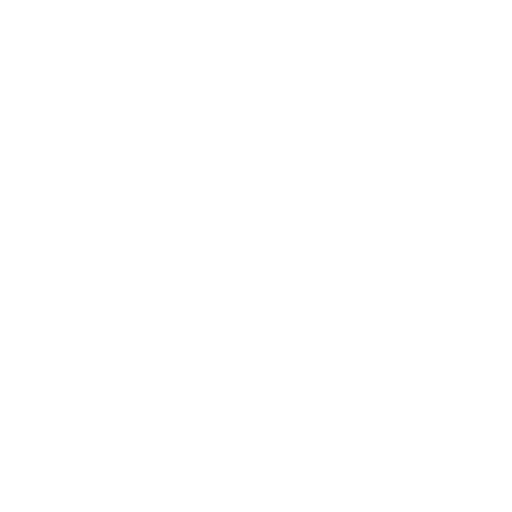
t = 0.00 s
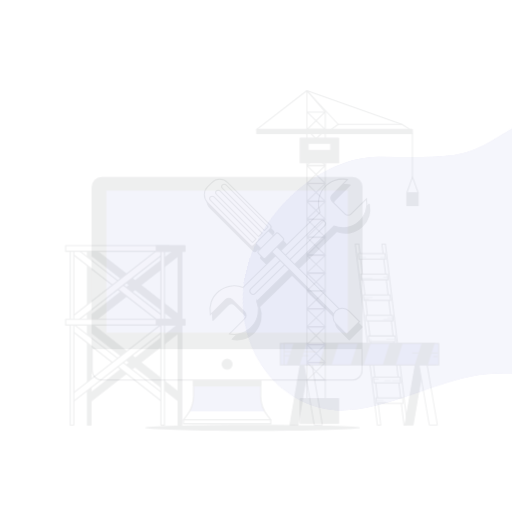
t = 0.15 s
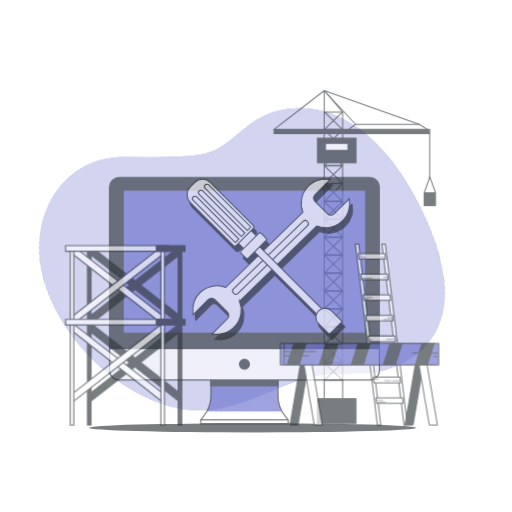
t = 0.45 s
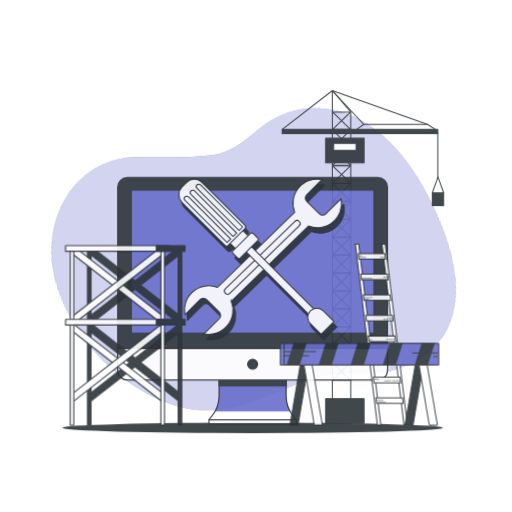
t = 0.60 s
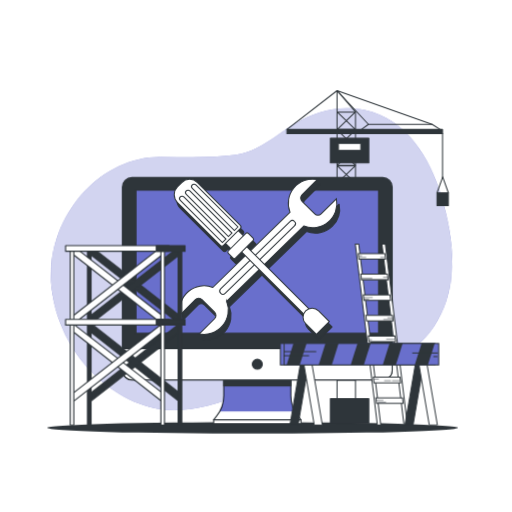
t = 0.80 s
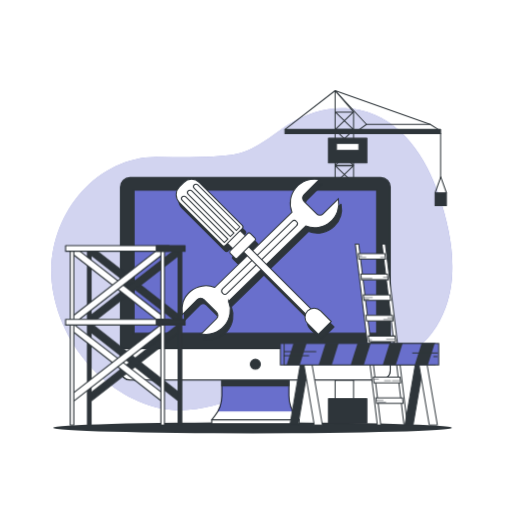
t = 1.00 s

The animated SVG that drew these frames (rendered in a browser with its animation timeline set to each time). Animation: 5 CSS @keyframes rules; one cycle of 1.00 s.

<svg class="animated" id="freepik_stories-maintenance" xmlns="http://www.w3.org/2000/svg" viewBox="0 0 500 500" version="1.1" xmlns:xlink="http://www.w3.org/1999/xlink" xmlns:svgjs="http://svgjs.com/svgjs"><style>svg#freepik_stories-maintenance:not(.animated) .animable {opacity: 0;}svg#freepik_stories-maintenance.animated #freepik--background-simple--inject-1--inject-208 {animation: 1s 1 forwards cubic-bezier(.36,-0.01,.5,1.38) lightSpeedRight;animation-delay: 0s;}svg#freepik_stories-maintenance.animated #freepik--Shadow--inject-1--inject-208 {animation: 1s 1 forwards cubic-bezier(.36,-0.01,.5,1.38) zoomIn;animation-delay: 0s;}svg#freepik_stories-maintenance.animated #freepik--Crane--inject-1--inject-208 {animation: 1s 1 forwards cubic-bezier(.36,-0.01,.5,1.38) slideLeft;animation-delay: 0s;}svg#freepik_stories-maintenance.animated #freepik--Device--inject-1--inject-208 {animation: 1s 1 forwards cubic-bezier(.36,-0.01,.5,1.38) slideLeft;animation-delay: 0s;}svg#freepik_stories-maintenance.animated #freepik--Tools--inject-1--inject-208 {animation: 1s 1 forwards cubic-bezier(.36,-0.01,.5,1.38) slideRight;animation-delay: 0s;}svg#freepik_stories-maintenance.animated #freepik--Ladders--inject-1--inject-208 {animation: 1s 1 forwards cubic-bezier(.36,-0.01,.5,1.38) fadeIn;animation-delay: 0s;}            @keyframes lightSpeedRight {              from {                transform: translate3d(50%, 0, 0) skewX(-20deg);                opacity: 0;              }              60% {                transform: skewX(10deg);                opacity: 1;              }              80% {                transform: skewX(-2deg);              }              to {                opacity: 1;                transform: translate3d(0, 0, 0);              }            }                    @keyframes zoomIn {                0% {                    opacity: 0;                    transform: scale(0.5);                }                100% {                    opacity: 1;                    transform: scale(1);                }            }                    @keyframes slideLeft {                0% {                    opacity: 0;                    transform: translateX(-30px);                }                100% {                    opacity: 1;                    transform: translateX(0);                }            }                    @keyframes slideRight {                0% {                    opacity: 0;                    transform: translateX(30px);                }                100% {                    opacity: 1;                    transform: translateX(0);                }            }                    @keyframes fadeIn {                0% {                    opacity: 0;                }                100% {                    opacity: 1;                }            }        </style><!--Maintenance--><g id="freepik--background-simple--inject-1--inject-208" class="animable" style="transform-origin: 245.982px 253.107px;"><path d="M441.4,270.76c2-26.75-4.24-54.7-12.64-79.6-12.47-37-36.67-74.94-77.44-83.69-23.51-5-47.43.36-67.58,13-19.39,12.17-34.5,27.88-58.33,30.93-24.1,3.08-48.83,1.84-73.06,1.84-62.29,0-112.85,65-100.21,132.71s72.22,114.65,122.78,114.65c45.43,0,82.8-27.07,126-34.34,21.4-3.6,42.88.66,64.06-4.74,24.61-6.28,47.75-21.26,61.39-42.95C435.61,303.8,440.13,287.51,441.4,270.76Z" style="fill: #696FCC; transform-origin: 245.982px 253.107px;" id="elgxxzz0a5l1t" class="animable"></path><g id="el6bl2cmydnm7"><path d="M441.4,270.76c2-26.75-4.24-54.7-12.64-79.6-12.47-37-36.67-74.94-77.44-83.69-23.51-5-47.43.36-67.58,13-19.39,12.17-34.5,27.88-58.33,30.93-24.1,3.08-48.83,1.84-73.06,1.84-62.29,0-112.85,65-100.21,132.71s72.22,114.65,122.78,114.65c45.43,0,82.8-27.07,126-34.34,21.4-3.6,42.88.66,64.06-4.74,24.61-6.28,47.75-21.26,61.39-42.95C435.61,303.8,440.13,287.51,441.4,270.76Z" style="fill: rgb(255, 255, 255); opacity: 0.7; transform-origin: 245.982px 253.107px;" class="animable" id="el1xjwkkuumfc"></path></g></g><g id="freepik--Shadow--inject-1--inject-208" class="animable" style="transform-origin: 246.69px 417.76px;"><ellipse cx="246.69" cy="417.76" rx="194.55" ry="5.42" style="fill: rgb(46, 53, 58); transform-origin: 246.69px 417.76px;" id="el45tbufrq9ee" class="animable"></ellipse></g><g id="freepik--Crane--inject-1--inject-208" class="animable" style="transform-origin: 357.105px 250.87px;"><polygon points="345.25 412.82 327.25 412.82 327.25 88.44 345.25 109.37 345.25 412.82" style="fill: none; stroke: rgb(46, 53, 58); stroke-linecap: round; stroke-linejoin: round; transform-origin: 336.25px 250.63px;" id="elvfo1ksqjqr" class="animable"></polygon><polygon points="327.42 336.44 345.08 336.44 327.42 319.37 345.08 319.37 327.42 336.44" style="fill: none; stroke: rgb(46, 53, 58); stroke-linecap: round; stroke-linejoin: round; transform-origin: 336.25px 327.905px;" id="elbl67azw80ui" class="animable"></polygon><polygon points="327.42 318.94 345.08 318.94 327.42 301.87 345.08 301.87 327.42 318.94" style="fill: none; stroke: rgb(46, 53, 58); stroke-linecap: round; stroke-linejoin: round; transform-origin: 336.25px 310.405px;" id="el5kl6xtdyz87" class="animable"></polygon><polygon points="327.42 371.29 345.08 371.29 327.42 354.22 345.08 354.22 327.42 371.29" style="fill: none; stroke: rgb(46, 53, 58); stroke-linecap: round; stroke-linejoin: round; transform-origin: 336.25px 362.755px;" id="elm8mqhn87yq" class="animable"></polygon><polygon points="327.42 353.79 345.08 353.79 327.42 336.72 345.08 336.72 327.42 353.79" style="fill: none; stroke: rgb(46, 53, 58); stroke-linecap: round; stroke-linejoin: round; transform-origin: 336.25px 345.255px;" id="ellerqheplg4l" class="animable"></polygon><polygon points="327.42 301.44 345.08 301.44 327.42 284.37 345.08 284.37 327.42 301.44" style="fill: none; stroke: rgb(46, 53, 58); stroke-linecap: round; stroke-linejoin: round; transform-origin: 336.25px 292.905px;" id="el7vqdl7902t3" class="animable"></polygon><polygon points="327.42 283.94 345.08 283.94 327.42 266.87 345.08 266.87 327.42 283.94" style="fill: none; stroke: rgb(46, 53, 58); stroke-linecap: round; stroke-linejoin: round; transform-origin: 336.25px 275.405px;" id="el2ewx6meu79q" class="animable"></polygon><polygon points="327.42 266.44 345.08 266.44 327.42 249.37 345.08 249.37 327.42 266.44" style="fill: none; stroke: rgb(46, 53, 58); stroke-linecap: round; stroke-linejoin: round; transform-origin: 336.25px 257.905px;" id="el83jkrr3q9hj" class="animable"></polygon><polygon points="327.42 248.94 345.08 248.94 327.42 231.87 345.08 231.87 327.42 248.94" style="fill: none; stroke: rgb(46, 53, 58); stroke-linecap: round; stroke-linejoin: round; transform-origin: 336.25px 240.405px;" id="elj7sabt11uem" class="animable"></polygon><polygon points="327.42 231.44 345.08 231.44 327.42 214.37 345.08 214.37 327.42 231.44" style="fill: none; stroke: rgb(46, 53, 58); stroke-linecap: round; stroke-linejoin: round; transform-origin: 336.25px 222.905px;" id="elowetwskaddc" class="animable"></polygon><polygon points="327.42 213.94 345.08 213.94 327.42 196.87 345.08 196.87 327.42 213.94" style="fill: none; stroke: rgb(46, 53, 58); stroke-linecap: round; stroke-linejoin: round; transform-origin: 336.25px 205.405px;" id="el3jsdf0dqnes" class="animable"></polygon><polygon points="327.42 196.44 345.08 196.44 327.42 179.37 345.08 179.37 327.42 196.44" style="fill: none; stroke: rgb(46, 53, 58); stroke-linecap: round; stroke-linejoin: round; transform-origin: 336.25px 187.905px;" id="el2g219caaq0c" class="animable"></polygon><polygon points="327.42 178.94 345.08 178.94 327.42 161.87 345.08 161.87 327.42 178.94" style="fill: none; stroke: rgb(46, 53, 58); stroke-linecap: round; stroke-linejoin: round; transform-origin: 336.25px 170.405px;" id="eltfxkawcpqbh" class="animable"></polygon><polygon points="327.42 161.44 345.08 161.44 327.42 144.37 345.08 144.37 327.42 161.44" style="fill: none; stroke: rgb(46, 53, 58); stroke-linecap: round; stroke-linejoin: round; transform-origin: 336.25px 152.905px;" id="elk9yza6kn52" class="animable"></polygon><polygon points="327.42 143.94 345.08 143.94 327.42 126.87 345.08 126.87 327.42 143.94" style="fill: none; stroke: rgb(46, 53, 58); stroke-linecap: round; stroke-linejoin: round; transform-origin: 336.25px 135.405px;" id="elvq4xf3wp48" class="animable"></polygon><polygon points="327.42 126.44 345.08 126.44 327.42 109.37 345.08 109.37 327.42 126.44" style="fill: none; stroke: rgb(46, 53, 58); stroke-linecap: round; stroke-linejoin: round; transform-origin: 336.25px 117.905px;" id="elbnt52p6gbmu" class="animable"></polygon><polygon points="428.81 126.91 420.09 121.42 357.87 121.42 350.27 126.91 428.81 126.91" style="fill: none; stroke: rgb(46, 53, 58); stroke-linecap: round; stroke-linejoin: round; transform-origin: 389.54px 124.165px;" id="el06bbdadhpilp" class="animable"></polygon><rect x="278.25" y="126.44" width="152" height="4" style="fill: rgb(46, 53, 58); stroke: rgb(46, 53, 58); stroke-linecap: round; stroke-linejoin: round; transform-origin: 354.25px 128.44px;" id="elte42z5owme" class="animable"></rect><polyline points="420.09 121.42 327.25 88.44 357.87 121.42" style="fill: none; stroke: rgb(46, 53, 58); stroke-linecap: round; stroke-linejoin: round; transform-origin: 373.67px 104.93px;" id="elp0q6htj5cs" class="animable"></polyline><line x1="327.25" y1="88.44" x2="278.25" y2="126.44" style="fill: none; stroke: rgb(46, 53, 58); stroke-linecap: round; stroke-linejoin: round; transform-origin: 302.75px 107.44px;" id="elz6nlfdmrh1" class="animable"></line><rect x="320.75" y="134.94" width="37.5" height="24" style="fill: rgb(46, 53, 58); stroke: rgb(46, 53, 58); stroke-linecap: round; stroke-linejoin: round; transform-origin: 339.5px 146.94px;" id="el2u3i433lxg" class="animable"></rect><rect x="320.75" y="389.3" width="37.5" height="24" style="fill: rgb(46, 53, 58); stroke: rgb(46, 53, 58); stroke-linecap: round; stroke-linejoin: round; transform-origin: 339.5px 401.3px;" id="el8g3oog85ype" class="animable"></rect><rect x="328.56" y="139.94" width="21.87" height="7" style="fill: rgb(255, 255, 255); stroke: rgb(46, 53, 58); stroke-linecap: round; stroke-linejoin: round; transform-origin: 339.495px 143.44px;" id="ela0rn14xgipk" class="animable"></rect><line x1="430.25" y1="130.44" x2="430.25" y2="173.56" style="fill: rgb(255, 255, 255); stroke: rgb(46, 53, 58); stroke-linecap: round; stroke-linejoin: round; transform-origin: 430.25px 152px;" id="eldxp45xfw1q6" class="animable"></line><rect x="424.85" y="188.28" width="11.11" height="12.59" style="fill: rgb(46, 53, 58); stroke: rgb(46, 53, 58); stroke-linecap: round; stroke-linejoin: round; transform-origin: 430.405px 194.575px;" id="eleat0k375rel" class="animable"></rect><polyline points="424.85 188.28 430.4 172.74 435.96 188.28" style="fill: none; stroke: rgb(46, 53, 58); stroke-linecap: round; stroke-linejoin: round; transform-origin: 430.405px 180.51px;" id="elyqw798vudb" class="animable"></polyline></g><g id="freepik--Device--inject-1--inject-208" class="animable" style="transform-origin: 249.395px 293.62px;"><path d="M282.17,386.24V364H216.62v22.26a32.21,32.21,0,0,1-7,20l-2.87,3.62H292l-2.88-3.62A32.26,32.26,0,0,1,282.17,386.24Z" style="fill: rgb(255, 255, 255); stroke: rgb(46, 53, 58); stroke-linecap: round; stroke-linejoin: round; stroke-width: 1.09543px; transform-origin: 249.375px 386.94px;" id="eluty6whrcitd" class="animable"></path><path d="M212.59,401.83H286.2a32.18,32.18,0,0,1-4-15.59V364H216.62v22.26A32.18,32.18,0,0,1,212.59,401.83Z" style="fill: #696FCC; mix-blend-mode: multiply; transform-origin: 249.395px 382.915px;" id="elthmbljf2ynb" class="animable"></path><rect x="216.62" y="367.33" width="65.55" height="9.4" style="fill: rgb(46, 53, 58); stroke: rgb(46, 53, 58); stroke-linecap: round; stroke-linejoin: round; stroke-width: 1.09543px; transform-origin: 249.395px 372.03px;" id="el1pf3s80zd1x" class="animable"></rect><rect x="117.66" y="173.4" width="263.47" height="197.6" rx="9.29" style="fill: rgb(46, 53, 58); stroke: rgb(46, 53, 58); stroke-linecap: round; stroke-linejoin: round; stroke-width: 1.09543px; transform-origin: 249.395px 272.2px;" id="elc2gjro0q85l" class="animable"></rect><path d="M117.66,340.29H381.13a0,0,0,0,1,0,0v21.42a9.29,9.29,0,0,1-9.29,9.29H127a9.29,9.29,0,0,1-9.29-9.29V340.29a0,0,0,0,1,0,0Z" style="fill: rgb(255, 255, 255); stroke: rgb(46, 53, 58); stroke-linecap: round; stroke-linejoin: round; stroke-width: 1.09543px; transform-origin: 249.395px 355.645px;" id="eluyxq8mcwuz" class="animable"></path><rect x="130.91" y="185.7" width="236.96" height="139.6" style="fill: #696FCC; stroke: rgb(46, 53, 58); stroke-linecap: round; stroke-linejoin: round; stroke-width: 1.09543px; transform-origin: 249.39px 255.5px;" id="elidh9ifw19zd" class="animable"></rect><path d="M254.25,355.65a4.86,4.86,0,1,0-4.86,4.85A4.85,4.85,0,0,0,254.25,355.65Z" style="fill: rgb(46, 53, 58); stroke: rgb(46, 53, 58); stroke-linecap: round; stroke-linejoin: round; stroke-width: 1.09543px; transform-origin: 249.39px 355.64px;" id="elos28qm0zrx9" class="animable"></path><rect x="206.78" y="409.87" width="85.24" height="3.97" style="fill: rgb(255, 255, 255); stroke: rgb(46, 53, 58); stroke-linecap: round; stroke-linejoin: round; stroke-width: 1.09543px; transform-origin: 249.4px 411.855px;" id="elkdyodqtsaoe" class="animable"></rect></g><g id="freepik--Tools--inject-1--inject-208" class="animable" style="transform-origin: 250.482px 251.2px;"><path d="M326.51,220.68A23.72,23.72,0,0,0,333,199.36l-14.87,14.87a4.51,4.51,0,0,1-6.36,0l-12.36-12.36a4.5,4.5,0,0,1,0-6.37l14.86-14.86a23.71,23.71,0,0,0-26.64,31.87L249.26,250l-3.7-3.71,6-6a1.67,1.67,0,0,0,0-2.34l-4.68-4.68a1.65,1.65,0,0,0-2.33,0l-2.34,2.34-5.07-5.06,1.95-1.95a2.21,2.21,0,0,0,0-3.12l-41.87-41.87a10.74,10.74,0,0,0-15.2,0l-4.28,4.28a10.73,10.73,0,0,0,0,15.19l41.87,41.88a2.21,2.21,0,0,0,3.12,0l1.95-1.95,5.06,5.07-2.33,2.33a1.65,1.65,0,0,0,0,2.34l4.67,4.68a1.67,1.67,0,0,0,2.34,0l6-6,3.64,3.64-31.82,31a23.72,23.72,0,0,0-31.88,26.64l14.87-14.86a4.5,4.5,0,0,1,6.37,0L214,310.13a4.5,4.5,0,0,1,0,6.37l-14.86,14.86a23.72,23.72,0,0,0,26.65-31.87l31.82-31L301,311.83a8.89,8.89,0,0,0,2,9.5l10.47,10.47,12.56-12.57-10.47-10.46a8.89,8.89,0,0,0-9.5-2l-43.32-43.32L301.15,226A23.72,23.72,0,0,0,326.51,220.68Z" style="fill: rgb(46, 53, 58); stroke: rgb(46, 53, 58); stroke-linecap: round; stroke-linejoin: round; stroke-width: 1.09543px; transform-origin: 254.016px 256px;" id="ellmb5f7c19m" class="animable"></path><path d="M223.15,294.16l75.33-73.49A23.71,23.71,0,0,0,330.35,194l-14.86,14.86a4.5,4.5,0,0,1-6.37,0l-12.36-12.36a4.49,4.49,0,0,1,0-6.36l14.86-14.87A23.71,23.71,0,0,0,285,207.17l-75.33,73.49a23.71,23.71,0,0,0-31.87,26.64l14.86-14.86a4.5,4.5,0,0,1,6.37,0l12.36,12.36a4.49,4.49,0,0,1,0,6.36L196.5,326a23.72,23.72,0,0,0,26.65-31.87Z" style="fill: rgb(255, 255, 255); stroke: rgb(46, 53, 58); stroke-miterlimit: 10; transform-origin: 254.078px 250.635px;" id="elu1klqjv8vh" class="animable"></path><path d="M217.35,286.45h0a3.08,3.08,0,0,1,0-4.35l67.73-65.89a3.09,3.09,0,0,1,4.36,0h0a3.09,3.09,0,0,1,0,4.36l-67.73,65.88A3.09,3.09,0,0,1,217.35,286.45Z" style="fill: rgb(255, 255, 255); stroke: rgb(46, 53, 58); stroke-miterlimit: 10; transform-origin: 253.395px 251.33px;" id="elazqjv1u1fsf" class="animable"></path><g id="elikblxi1m7jj"><rect x="267.85" y="222.86" width="7.16" height="103.31" style="fill: rgb(255, 255, 255); stroke: rgb(46, 53, 58); stroke-miterlimit: 10; transform-origin: 271.43px 274.515px; transform: rotate(-45deg);" class="animable" id="elm53llrp94xm"></rect></g><path d="M323.38,313.9l-12.56,12.56L300.35,316a8.89,8.89,0,0,1,0-12.57h0a8.88,8.88,0,0,1,12.56,0Z" style="fill: rgb(255, 255, 255); stroke: rgb(46, 53, 58); stroke-miterlimit: 10; transform-origin: 310.564px 313.644px;" id="elgdppjtm3q8o" class="animable"></path><g id="elrmpk8iljol"><rect x="220.64" y="225.37" width="17.63" height="14.32" style="fill: rgb(255, 255, 255); stroke: rgb(46, 53, 58); stroke-miterlimit: 10; transform-origin: 229.455px 232.53px; transform: rotate(-45deg);" class="animable" id="elzl3dwawmvb8"></rect></g><g id="el9t4nyz5nn2c"><path d="M199.74,169.77h6.06a10.74,10.74,0,0,1,10.74,10.74v59.22a2.2,2.2,0,0,1-2.2,2.2H191.2a2.2,2.2,0,0,1-2.2-2.2V180.51A10.74,10.74,0,0,1,199.74,169.77Z" style="fill: rgb(255, 255, 255); stroke: rgb(46, 53, 58); stroke-miterlimit: 10; transform-origin: 202.77px 205.85px; transform: rotate(-45deg);" class="animable" id="el94d9t7guw6"></path></g><g id="el33z4e9qkqkz"><rect x="223.08" y="234.98" width="27.54" height="9.92" rx="1.65" style="fill: rgb(255, 255, 255); stroke: rgb(46, 53, 58); stroke-miterlimit: 10; transform-origin: 236.85px 239.94px; transform: rotate(-45deg);" class="animable" id="elutyaq9uqhjb"></rect></g><path d="M222.44,233.32,219,236.77l-41.12-41.12a2.44,2.44,0,0,1,0-3.45h0a2.43,2.43,0,0,1,3.45,0Z" style="fill: rgb(255, 255, 255); stroke: rgb(46, 53, 58); stroke-miterlimit: 10; transform-origin: 199.803px 214.126px;" id="elqxh6p3oyvt" class="animable"></path><path d="M228.31,227.45l-3.46,3.45-41.12-41.12a2.44,2.44,0,0,1,0-3.45h0a2.43,2.43,0,0,1,3.45,0Z" style="fill: rgb(255, 255, 255); stroke: rgb(46, 53, 58); stroke-miterlimit: 10; transform-origin: 205.663px 208.256px;" id="elxt2sb1pnb6" class="animable"></path><path d="M234.18,221.58,230.72,225,189.6,183.91a2.44,2.44,0,0,1,0-3.45h0a2.43,2.43,0,0,1,3.45,0Z" style="fill: rgb(255, 255, 255); stroke: rgb(46, 53, 58); stroke-miterlimit: 10; transform-origin: 211.533px 202.371px;" id="eli7iv5qpmq2b" class="animable"></path></g><g id="freepik--Ladders--inject-1--inject-208" class="animable" style="transform-origin: 246.22px 326.745px;"><polygon points="371.82 415.07 368.49 415.07 346.96 238.41 350.3 238.41 371.82 415.07" style="fill: rgb(255, 255, 255); stroke: rgb(46, 53, 58); stroke-miterlimit: 10; transform-origin: 359.39px 326.74px;" id="eldkb9legukm" class="animable"></polygon><polygon points="397.82 415.07 394.49 415.07 372.96 238.41 376.3 238.41 397.82 415.07" style="fill: rgb(255, 255, 255); stroke: rgb(46, 53, 58); stroke-miterlimit: 10; transform-origin: 385.39px 326.74px;" id="el6op0lb46hnk" class="animable"></polygon><polygon points="376.51 253.05 350.52 253.05 349.85 247.6 375.85 247.6 376.51 253.05" style="fill: rgb(255, 255, 255); stroke: rgb(46, 53, 58); stroke-miterlimit: 10; transform-origin: 363.18px 250.325px;" id="eldmf1w7tjew" class="animable"></polygon><polygon points="378.96 273.17 352.97 273.17 352.31 267.72 378.3 267.72 378.96 273.17" style="fill: rgb(255, 255, 255); stroke: rgb(46, 53, 58); stroke-miterlimit: 10; transform-origin: 365.635px 270.445px;" id="elo4obcgqnqms" class="animable"></polygon><polygon points="381.42 293.29 355.42 293.29 354.76 287.84 380.75 287.84 381.42 293.29" style="fill: rgb(255, 255, 255); stroke: rgb(46, 53, 58); stroke-miterlimit: 10; transform-origin: 368.09px 290.565px;" id="ela5b9ovmq9td" class="animable"></polygon><polygon points="383.87 313.42 357.88 313.42 357.21 307.97 383.2 307.97 383.87 313.42" style="fill: rgb(255, 255, 255); stroke: rgb(46, 53, 58); stroke-miterlimit: 10; transform-origin: 370.54px 310.695px;" id="elomgjtmxi6lp" class="animable"></polygon><polygon points="386.32 333.54 360.33 333.54 359.66 328.09 385.65 328.09 386.32 333.54" style="fill: rgb(255, 255, 255); stroke: rgb(46, 53, 58); stroke-miterlimit: 10; transform-origin: 372.99px 330.815px;" id="elijlxcb6t7gs" class="animable"></polygon><polygon points="388.77 353.66 362.78 353.66 362.12 348.21 388.11 348.21 388.77 353.66" style="fill: rgb(255, 255, 255); stroke: rgb(46, 53, 58); stroke-miterlimit: 10; transform-origin: 375.445px 350.935px;" id="eln6kt8dsqph" class="animable"></polygon><polygon points="391.22 373.79 365.23 373.79 364.57 368.34 390.56 368.34 391.22 373.79" style="fill: rgb(255, 255, 255); stroke: rgb(46, 53, 58); stroke-miterlimit: 10; transform-origin: 377.895px 371.065px;" id="elgaks2zeff4j" class="animable"></polygon><polygon points="393.68 393.91 367.68 393.91 367.02 388.46 393.01 388.46 393.68 393.91" style="fill: rgb(255, 255, 255); stroke: rgb(46, 53, 58); stroke-miterlimit: 10; transform-origin: 380.35px 391.185px;" id="elclbbxn0pc5n" class="animable"></polygon><line x1="350.12" y1="249.74" x2="353.52" y2="249.74" style="fill: none; stroke: rgb(46, 53, 58); stroke-miterlimit: 10; stroke-width: 0.5px; transform-origin: 351.82px 249.74px;" id="elh62cwmyrdk" class="animable"></line><line x1="350.92" y1="251.34" x2="357.52" y2="251.34" style="fill: none; stroke: rgb(46, 53, 58); stroke-miterlimit: 10; stroke-width: 0.5px; transform-origin: 354.22px 251.34px;" id="el9aq8yj7huk" class="animable"></line><line x1="376.11" y1="251.34" x2="371.31" y2="251.34" style="fill: none; stroke: rgb(46, 53, 58); stroke-miterlimit: 10; stroke-width: 0.5px; transform-origin: 373.71px 251.34px;" id="eldn5qt7nveti" class="animable"></line><line x1="378.51" y1="270.73" x2="374.11" y2="270.73" style="fill: none; stroke: rgb(46, 53, 58); stroke-miterlimit: 10; stroke-width: 0.5px; transform-origin: 376.31px 270.73px;" id="elvz97rv0n7mb" class="animable"></line><line x1="353.32" y1="271.73" x2="363.52" y2="271.73" style="fill: none; stroke: rgb(46, 53, 58); stroke-miterlimit: 10; stroke-width: 0.5px; transform-origin: 358.42px 271.73px;" id="eltqk6by80eg" class="animable"></line><line x1="355.12" y1="290.52" x2="363.92" y2="290.52" style="fill: none; stroke: rgb(46, 53, 58); stroke-miterlimit: 10; stroke-width: 0.5px; transform-origin: 359.52px 290.52px;" id="el463j1dl9zgu" class="animable"></line><line x1="355.52" y1="292.12" x2="360.32" y2="292.12" style="fill: none; stroke: rgb(46, 53, 58); stroke-miterlimit: 10; stroke-width: 0.5px; transform-origin: 357.92px 292.12px;" id="el25besqva9ui" class="animable"></line><line x1="383.7" y1="310.31" x2="378.31" y2="310.31" style="fill: none; stroke: rgb(46, 53, 58); stroke-miterlimit: 10; stroke-width: 0.5px; transform-origin: 381.005px 310.31px;" id="elnynham92yq7" class="animable"></line><line x1="383.31" y1="311.91" x2="374.31" y2="311.91" style="fill: none; stroke: rgb(46, 53, 58); stroke-miterlimit: 10; stroke-width: 0.5px; transform-origin: 378.81px 311.91px;" id="el3bawxfahsjd" class="animable"></line><line x1="391.14" y1="371.74" x2="382.89" y2="371.74" style="fill: none; stroke: rgb(46, 53, 58); stroke-miterlimit: 10; stroke-width: 0.5px; transform-origin: 387.015px 371.74px;" id="elcvcyhiecqu7" class="animable"></line><line x1="364.89" y1="370.24" x2="369.89" y2="370.24" style="fill: none; stroke: rgb(46, 53, 58); stroke-miterlimit: 10; stroke-width: 0.5px; transform-origin: 367.39px 370.24px;" id="elkzt15j0b4pe" class="animable"></line><line x1="381.64" y1="371.74" x2="375.14" y2="371.74" style="fill: none; stroke: rgb(46, 53, 58); stroke-miterlimit: 10; stroke-width: 0.5px; transform-origin: 378.39px 371.74px;" id="el9x12scahjjk" class="animable"></line><line x1="367.39" y1="390.99" x2="374.39" y2="390.99" style="fill: none; stroke: rgb(46, 53, 58); stroke-miterlimit: 10; stroke-width: 0.5px; transform-origin: 370.89px 390.99px;" id="elc4mexf4rpb" class="animable"></line><line x1="368.89" y1="392.74" x2="376.89" y2="392.74" style="fill: none; stroke: rgb(46, 53, 58); stroke-miterlimit: 10; stroke-width: 0.5px; transform-origin: 372.89px 392.74px;" id="el88qhzaq7fe3" class="animable"></line><line x1="360.89" y1="331.74" x2="363.14" y2="331.74" style="fill: none; stroke: rgb(46, 53, 58); stroke-miterlimit: 10; stroke-width: 0.5px; transform-origin: 362.015px 331.74px;" id="elw1j3uzj98gk" class="animable"></line><line x1="385.39" y1="331.24" x2="377.14" y2="331.24" style="fill: none; stroke: rgb(46, 53, 58); stroke-miterlimit: 10; stroke-width: 0.5px; transform-origin: 381.265px 331.24px;" id="el1p4j46fkk0e" class="animable"></line><polygon points="176.97 309.44 173.01 314.6 86.87 247.35 90.84 242.19 176.97 309.44" style="fill: rgb(46, 53, 58); stroke: rgb(46, 53, 58); stroke-linecap: round; stroke-linejoin: round; stroke-width: 1.09543px; transform-origin: 131.92px 278.395px;" id="el181qrmxca1i" class="animable"></polygon><polygon points="86.87 309.44 90.84 314.6 176.97 247.35 173.01 242.19 86.87 309.44" style="fill: rgb(46, 53, 58); stroke: rgb(46, 53, 58); stroke-linecap: round; stroke-linejoin: round; stroke-width: 1.09543px; transform-origin: 131.92px 278.395px;" id="elcg7tue3b5ia" class="animable"></polygon><polygon points="176.97 384.98 174.52 391.63 86.87 322.89 89.38 316.18 176.97 384.98" style="fill: rgb(46, 53, 58); stroke: rgb(46, 53, 58); stroke-linecap: round; stroke-linejoin: round; stroke-width: 1.09543px; transform-origin: 131.92px 353.905px;" id="elztbzzp0n1s" class="animable"></polygon><polygon points="86.87 384.98 87.47 392.78 176.97 322.89 173.01 317.74 86.87 384.98" style="fill: rgb(46, 53, 58); stroke: rgb(46, 53, 58); stroke-linecap: round; stroke-linejoin: round; stroke-width: 1.09543px; transform-origin: 131.92px 355.26px;" id="elnl027lmnuc" class="animable"></polygon><rect x="85.4" y="241.48" width="3.5" height="173.6" style="fill: rgb(46, 53, 58); stroke: rgb(46, 53, 58); stroke-linecap: round; stroke-linejoin: round; stroke-width: 1.09543px; transform-origin: 87.15px 328.28px;" id="el9beop2wkh7" class="animable"></rect><rect x="173.95" y="241.48" width="3.5" height="173.6" style="fill: rgb(46, 53, 58); stroke: rgb(46, 53, 58); stroke-linecap: round; stroke-linejoin: round; stroke-width: 1.09543px; transform-origin: 175.7px 328.28px;" id="elvln4j0p1s0t" class="animable"></rect><polygon points="160.12 309.44 156.15 314.6 70.02 247.35 73.98 242.19 160.12 309.44" style="fill: rgb(255, 255, 255); stroke: rgb(46, 53, 58); stroke-linecap: round; stroke-linejoin: round; stroke-width: 1.09543px; transform-origin: 115.07px 278.395px;" id="ellsg9p6hed6" class="animable"></polygon><polygon points="70.02 309.44 73.98 314.6 160.12 247.35 156.15 242.19 70.02 309.44" style="fill: rgb(255, 255, 255); stroke: rgb(46, 53, 58); stroke-linecap: round; stroke-linejoin: round; stroke-width: 1.09543px; transform-origin: 115.07px 278.395px;" id="el178zwqh9vov" class="animable"></polygon><polygon points="160.12 384.98 157.66 391.63 70.02 322.89 71.28 316.18 160.12 384.98" style="fill: rgb(255, 255, 255); stroke: rgb(46, 53, 58); stroke-linecap: round; stroke-linejoin: round; stroke-width: 1.09543px; transform-origin: 115.07px 353.905px;" id="elvkedzvti12f" class="animable"></polygon><polygon points="70.02 384.98 70.62 392.78 160.12 322.89 156.15 317.74 70.02 384.98" style="fill: rgb(255, 255, 255); stroke: rgb(46, 53, 58); stroke-linecap: round; stroke-linejoin: round; stroke-width: 1.09543px; transform-origin: 115.07px 355.26px;" id="el8slxrirt0ii" class="animable"></polygon><rect x="68.54" y="241.48" width="3.5" height="173.6" style="fill: rgb(255, 255, 255); stroke: rgb(46, 53, 58); stroke-linecap: round; stroke-linejoin: round; stroke-width: 1.09543px; transform-origin: 70.29px 328.28px;" id="el3bd0fj0iecy" class="animable"></rect><rect x="157.09" y="241.48" width="3.5" height="173.6" style="fill: rgb(255, 255, 255); stroke: rgb(46, 53, 58); stroke-linecap: round; stroke-linejoin: round; stroke-width: 1.09543px; transform-origin: 158.84px 328.28px;" id="el1cj9kjkwsojh" class="animable"></rect><rect x="64.04" y="239.87" width="101.06" height="5.5" style="fill: rgb(255, 255, 255); stroke: rgb(46, 53, 58); stroke-linecap: round; stroke-linejoin: round; stroke-width: 1.09543px; transform-origin: 114.57px 242.62px;" id="elkhuffwd4eaj" class="animable"></rect><rect x="152.62" y="239.87" width="28.05" height="5.5" style="fill: rgb(46, 53, 58); stroke: rgb(46, 53, 58); stroke-linecap: round; stroke-linejoin: round; stroke-width: 1.09543px; transform-origin: 166.645px 242.62px;" id="elymo3dm23d9" class="animable"></rect><rect x="64.04" y="311.91" width="101.06" height="5.5" style="fill: rgb(255, 255, 255); stroke: rgb(46, 53, 58); stroke-linecap: round; stroke-linejoin: round; stroke-width: 1.09543px; transform-origin: 114.57px 314.66px;" id="elbretr57ytg" class="animable"></rect><rect x="152.62" y="311.91" width="28.05" height="5.5" style="fill: rgb(46, 53, 58); stroke: rgb(46, 53, 58); stroke-linecap: round; stroke-linejoin: round; stroke-width: 1.09543px; transform-origin: 166.645px 314.66px;" id="elkxadxwe92sl" class="animable"></rect><polygon points="291.03 415.07 283.12 415.07 293.67 353.26 301.59 353.26 291.03 415.07" style="fill: rgb(46, 53, 58); stroke: rgb(46, 53, 58); stroke-miterlimit: 10; stroke-width: 0.972732px; transform-origin: 292.355px 384.165px;" id="eloomof1727e" class="animable"></polygon><polygon points="306.86 415.07 314.78 415.07 304.22 353.26 296.31 353.26 306.86 415.07" style="fill: rgb(255, 255, 255); stroke: rgb(46, 53, 58); stroke-miterlimit: 10; stroke-width: 0.972732px; transform-origin: 305.545px 384.165px;" id="el7xvdgvtigzu" class="animable"></polygon><polygon points="403.35 415.07 395.44 415.07 405.99 353.26 413.9 353.26 403.35 415.07" style="fill: rgb(46, 53, 58); stroke: rgb(46, 53, 58); stroke-miterlimit: 10; stroke-width: 0.972732px; transform-origin: 404.67px 384.165px;" id="el6vy3k89skrk" class="animable"></polygon><polygon points="419.18 415.07 427.1 415.07 416.54 353.26 408.63 353.26 419.18 415.07" style="fill: rgb(255, 255, 255); stroke: rgb(46, 53, 58); stroke-miterlimit: 10; stroke-width: 0.972732px; transform-origin: 417.865px 384.165px;" id="elr7a67b05myc" class="animable"></polygon><rect x="273.75" y="335.39" width="150.97" height="20.97" style="fill: #696FCC; stroke: rgb(46, 53, 58); stroke-miterlimit: 10; stroke-width: 0.972732px; transform-origin: 349.235px 345.875px;" id="elpg4gs1dawz" class="animable"></rect><rect x="277.43" y="335.39" width="150.97" height="20.97" style="fill: #696FCC; stroke: rgb(46, 53, 58); stroke-miterlimit: 10; stroke-width: 0.972732px; transform-origin: 352.915px 345.875px;" id="elz04ua95bzz" class="animable"></rect><polygon points="279.9 356.36 292.71 356.36 299.33 335.39 286.52 335.39 279.9 356.36" style="fill: rgb(46, 53, 58); transform-origin: 289.615px 345.875px;" id="el1bjurf4kb7l" class="animable"></polygon><polygon points="330.62 335.39 317.8 335.39 311.18 356.36 324 356.36 330.62 335.39" style="fill: rgb(46, 53, 58); transform-origin: 320.9px 345.875px;" id="elbzwq28xogz" class="animable"></polygon><polygon points="424.47 335.39 411.65 335.39 405.03 356.36 417.85 356.36 424.47 335.39" style="fill: rgb(46, 53, 58); transform-origin: 414.75px 345.875px;" id="el36l5ydah2vu" class="animable"></polygon><polygon points="393.18 335.39 380.37 335.39 373.75 356.36 386.56 356.36 393.18 335.39" style="fill: rgb(46, 53, 58); transform-origin: 383.465px 345.875px;" id="elfygfqlqnag" class="animable"></polygon><polygon points="361.9 335.39 349.08 335.39 342.46 356.36 355.28 356.36 361.9 335.39" style="fill: rgb(46, 53, 58); transform-origin: 352.18px 345.875px;" id="elc4og57ygi56" class="animable"></polygon><line x1="427.57" y1="344.7" x2="402.59" y2="344.7" style="fill: none; stroke: rgb(46, 53, 58); stroke-miterlimit: 10; transform-origin: 415.08px 344.7px;" id="elo997kkvsl6b" class="animable"></line><line x1="427.13" y1="348.2" x2="423.19" y2="348.2" style="fill: none; stroke: rgb(46, 53, 58); stroke-miterlimit: 10; transform-origin: 425.16px 348.2px;" id="elfxwi761ejbj" class="animable"></line><line x1="276.79" y1="347.33" x2="301.77" y2="347.33" style="fill: none; stroke: rgb(46, 53, 58); stroke-miterlimit: 10; transform-origin: 289.28px 347.33px;" id="eltm31c64qj9l" class="animable"></line><line x1="277.22" y1="343.38" x2="308.78" y2="343.38" style="fill: none; stroke: rgb(46, 53, 58); stroke-miterlimit: 10; transform-origin: 293px 343.38px;" id="ele1pirby96xv" class="animable"></line></g><defs>     <filter id="active" height="200%">         <feMorphology in="SourceAlpha" result="DILATED" operator="dilate" radius="2"></feMorphology>                <feFlood flood-color="#32DFEC" flood-opacity="1" result="PINK"></feFlood>        <feComposite in="PINK" in2="DILATED" operator="in" result="OUTLINE"></feComposite>        <feMerge>            <feMergeNode in="OUTLINE"></feMergeNode>            <feMergeNode in="SourceGraphic"></feMergeNode>        </feMerge>    </filter>    <filter id="hover" height="200%">        <feMorphology in="SourceAlpha" result="DILATED" operator="dilate" radius="2"></feMorphology>                <feFlood flood-color="#ff0000" flood-opacity="0.5" result="PINK"></feFlood>        <feComposite in="PINK" in2="DILATED" operator="in" result="OUTLINE"></feComposite>        <feMerge>            <feMergeNode in="OUTLINE"></feMergeNode>            <feMergeNode in="SourceGraphic"></feMergeNode>        </feMerge>            <feColorMatrix type="matrix" values="0   0   0   0   0                0   1   0   0   0                0   0   0   0   0                0   0   0   1   0 "></feColorMatrix>    </filter></defs></svg>